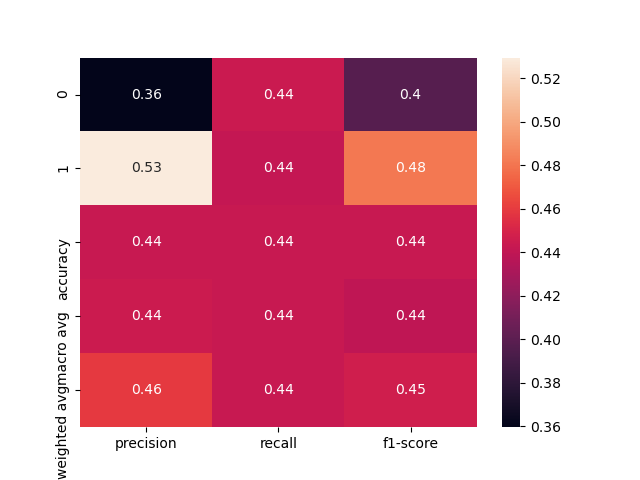

Data behind this chart, as committed beside it:
, precision, recall, f1-score, support
0, 0.3596, 0.4444, 0.3975, 72.0
1, 0.5294, 0.4412, 0.4813, 102.0
accuracy, 0.4425, 0.4425, 0.4425, 0.4425
macro avg, 0.4445, 0.4428, 0.4394, 174.0
weighted avg, 0.4591, 0.4425, 0.4466, 174.0
